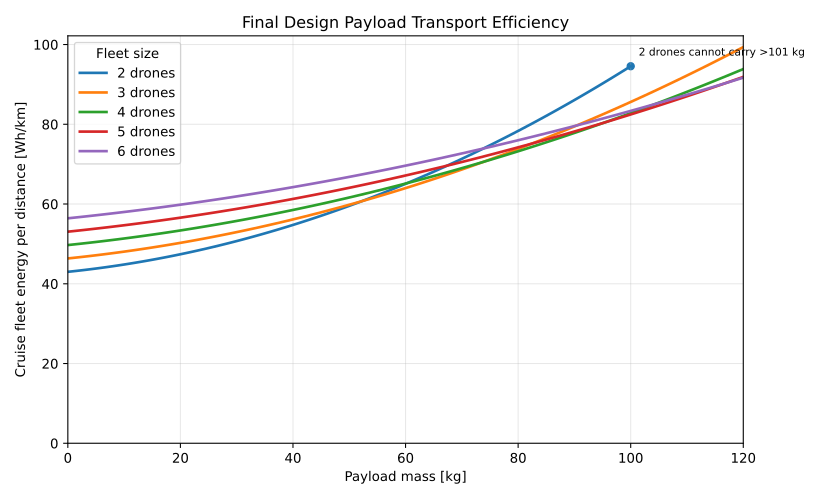

Data behind this chart, as committed beside it:
n_drones, payload_kg, fleet_Wh_per_km, CL, CLmax_wing, CD_total, thrust_required_per_drone_N, thrust_available_per_drone_N, feasible, reason
2, 0.0, 43, 0.263, 1.595, 0.1268, 46.8, 184.5, True, 
2, 1.0, 43.15, 0.2763, 1.595, 0.1273, 46.96, 184.5, True, 
2, 2.0, 43.3, 0.2896, 1.595, 0.1277, 47.13, 184.5, True, 
2, 3.0, 43.47, 0.3029, 1.595, 0.1282, 47.31, 184.5, True, 
2, 4.0, 43.64, 0.3162, 1.595, 0.1287, 47.5, 184.5, True, 
2, 5.0, 43.82, 0.3295, 1.595, 0.1292, 47.69, 184.5, True, 
2, 6.0, 44.01, 0.3428, 1.595, 0.1298, 47.9, 184.5, True, 
2, 7.0, 44.2, 0.3561, 1.595, 0.1304, 48.11, 184.5, True, 
2, 8.0, 44.4, 0.3694, 1.595, 0.131, 48.33, 184.5, True, 
2, 9.0, 44.61, 0.3826, 1.595, 0.1316, 48.55, 184.5, True, 
2, 10.0, 44.83, 0.3959, 1.595, 0.1322, 48.79, 184.5, True, 
2, 11.0, 45.05, 0.4092, 1.595, 0.1329, 49.03, 184.5, True, 
2, 12.0, 45.28, 0.4225, 1.595, 0.1336, 49.29, 184.5, True, 
2, 13.0, 45.52, 0.4358, 1.595, 0.1343, 49.54, 184.5, True, 
2, 14.0, 45.77, 0.4491, 1.595, 0.135, 49.81, 184.5, True, 
2, 15.0, 46.02, 0.4624, 1.595, 0.1357, 50.09, 184.5, True, 
2, 16.0, 46.28, 0.4757, 1.595, 0.1365, 50.37, 184.5, True, 
2, 17.0, 46.55, 0.4889, 1.595, 0.1373, 50.66, 184.5, True, 
2, 18.0, 46.83, 0.5022, 1.595, 0.1381, 50.96, 184.5, True, 
2, 19.0, 47.11, 0.5155, 1.595, 0.1389, 51.27, 184.5, True, 
2, 20.0, 47.4, 0.5288, 1.595, 0.1398, 51.59, 184.5, True, 
2, 21.0, 47.7, 0.5421, 1.595, 0.1407, 51.91, 184.5, True, 
2, 22.0, 48, 0.5554, 1.595, 0.1416, 52.24, 184.5, True, 
2, 23.0, 48.32, 0.5687, 1.595, 0.1425, 52.58, 184.5, True, 
2, 24.0, 48.63, 0.582, 1.595, 0.1434, 52.93, 184.5, True, 
2, 25.0, 48.96, 0.5952, 1.595, 0.1444, 53.29, 184.5, True, 
2, 26.0, 49.3, 0.6085, 1.595, 0.1454, 53.65, 184.5, True, 
2, 27.0, 49.64, 0.6218, 1.595, 0.1464, 54.02, 184.5, True, 
2, 28.0, 49.99, 0.6351, 1.595, 0.1474, 54.4, 184.5, True, 
2, 29.0, 50.35, 0.6484, 1.595, 0.1485, 54.79, 184.5, True, 
2, 30.0, 50.71, 0.6617, 1.595, 0.1496, 55.19, 184.5, True, 
2, 31.0, 51.08, 0.675, 1.595, 0.1507, 55.59, 184.5, True, 
2, 32.0, 51.46, 0.6883, 1.595, 0.1518, 56.01, 184.5, True, 
2, 33.0, 51.85, 0.7016, 1.595, 0.1529, 56.43, 184.5, True, 
2, 34.0, 52.24, 0.7148, 1.595, 0.1541, 56.86, 184.5, True, 
2, 35.0, 52.64, 0.7281, 1.595, 0.1553, 57.29, 184.5, True, 
2, 36.0, 53.05, 0.7414, 1.595, 0.1565, 57.74, 184.5, True, 
2, 37.0, 53.47, 0.7547, 1.595, 0.1577, 58.19, 184.5, True, 
2, 38.0, 53.89, 0.768, 1.595, 0.1589, 58.65, 184.5, True, 
2, 39.0, 54.32, 0.7813, 1.595, 0.1602, 59.12, 184.5, True, 
2, 40.0, 54.76, 0.7946, 1.595, 0.1615, 59.6, 184.5, True, 
2, 41.0, 55.2, 0.8079, 1.595, 0.1628, 60.08, 184.5, True, 
2, 42.0, 55.66, 0.8211, 1.595, 0.1642, 60.57, 184.5, True, 
2, 43.0, 56.12, 0.8344, 1.595, 0.1655, 61.07, 184.5, True, 
2, 44.0, 56.58, 0.8477, 1.595, 0.1669, 61.58, 184.5, True, 
2, 45.0, 57.06, 0.861, 1.595, 0.1683, 62.1, 184.5, True, 
2, 46.0, 57.54, 0.8743, 1.595, 0.1697, 62.63, 184.5, True, 
2, 47.0, 58.03, 0.8876, 1.595, 0.1712, 63.16, 184.5, True, 
2, 48.0, 58.53, 0.9009, 1.595, 0.1726, 63.7, 184.5, True, 
2, 49.0, 59.03, 0.9142, 1.595, 0.1741, 64.25, 184.5, True, 
2, 50.0, 59.54, 0.9274, 1.595, 0.1756, 64.81, 184.5, True, 
2, 51.0, 60.06, 0.9407, 1.595, 0.1772, 65.37, 184.5, True, 
2, 52.0, 60.59, 0.954, 1.595, 0.1787, 65.94, 184.5, True, 
2, 53.0, 61.12, 0.9673, 1.595, 0.1803, 66.53, 184.5, True, 
2, 54.0, 61.67, 0.9806, 1.595, 0.1819, 67.11, 184.5, True, 
2, 55.0, 62.22, 0.9939, 1.595, 0.1835, 67.71, 184.5, True, 
2, 56.0, 62.77, 1.007, 1.595, 0.1851, 68.32, 184.5, True, 
2, 57.0, 63.34, 1.02, 1.595, 0.1868, 68.93, 184.5, True, 
2, 58.0, 63.91, 1.034, 1.595, 0.1885, 69.55, 184.5, True, 
2, 59.0, 64.48, 1.047, 1.595, 0.1902, 70.18, 184.5, True, 
... 545 more rows
